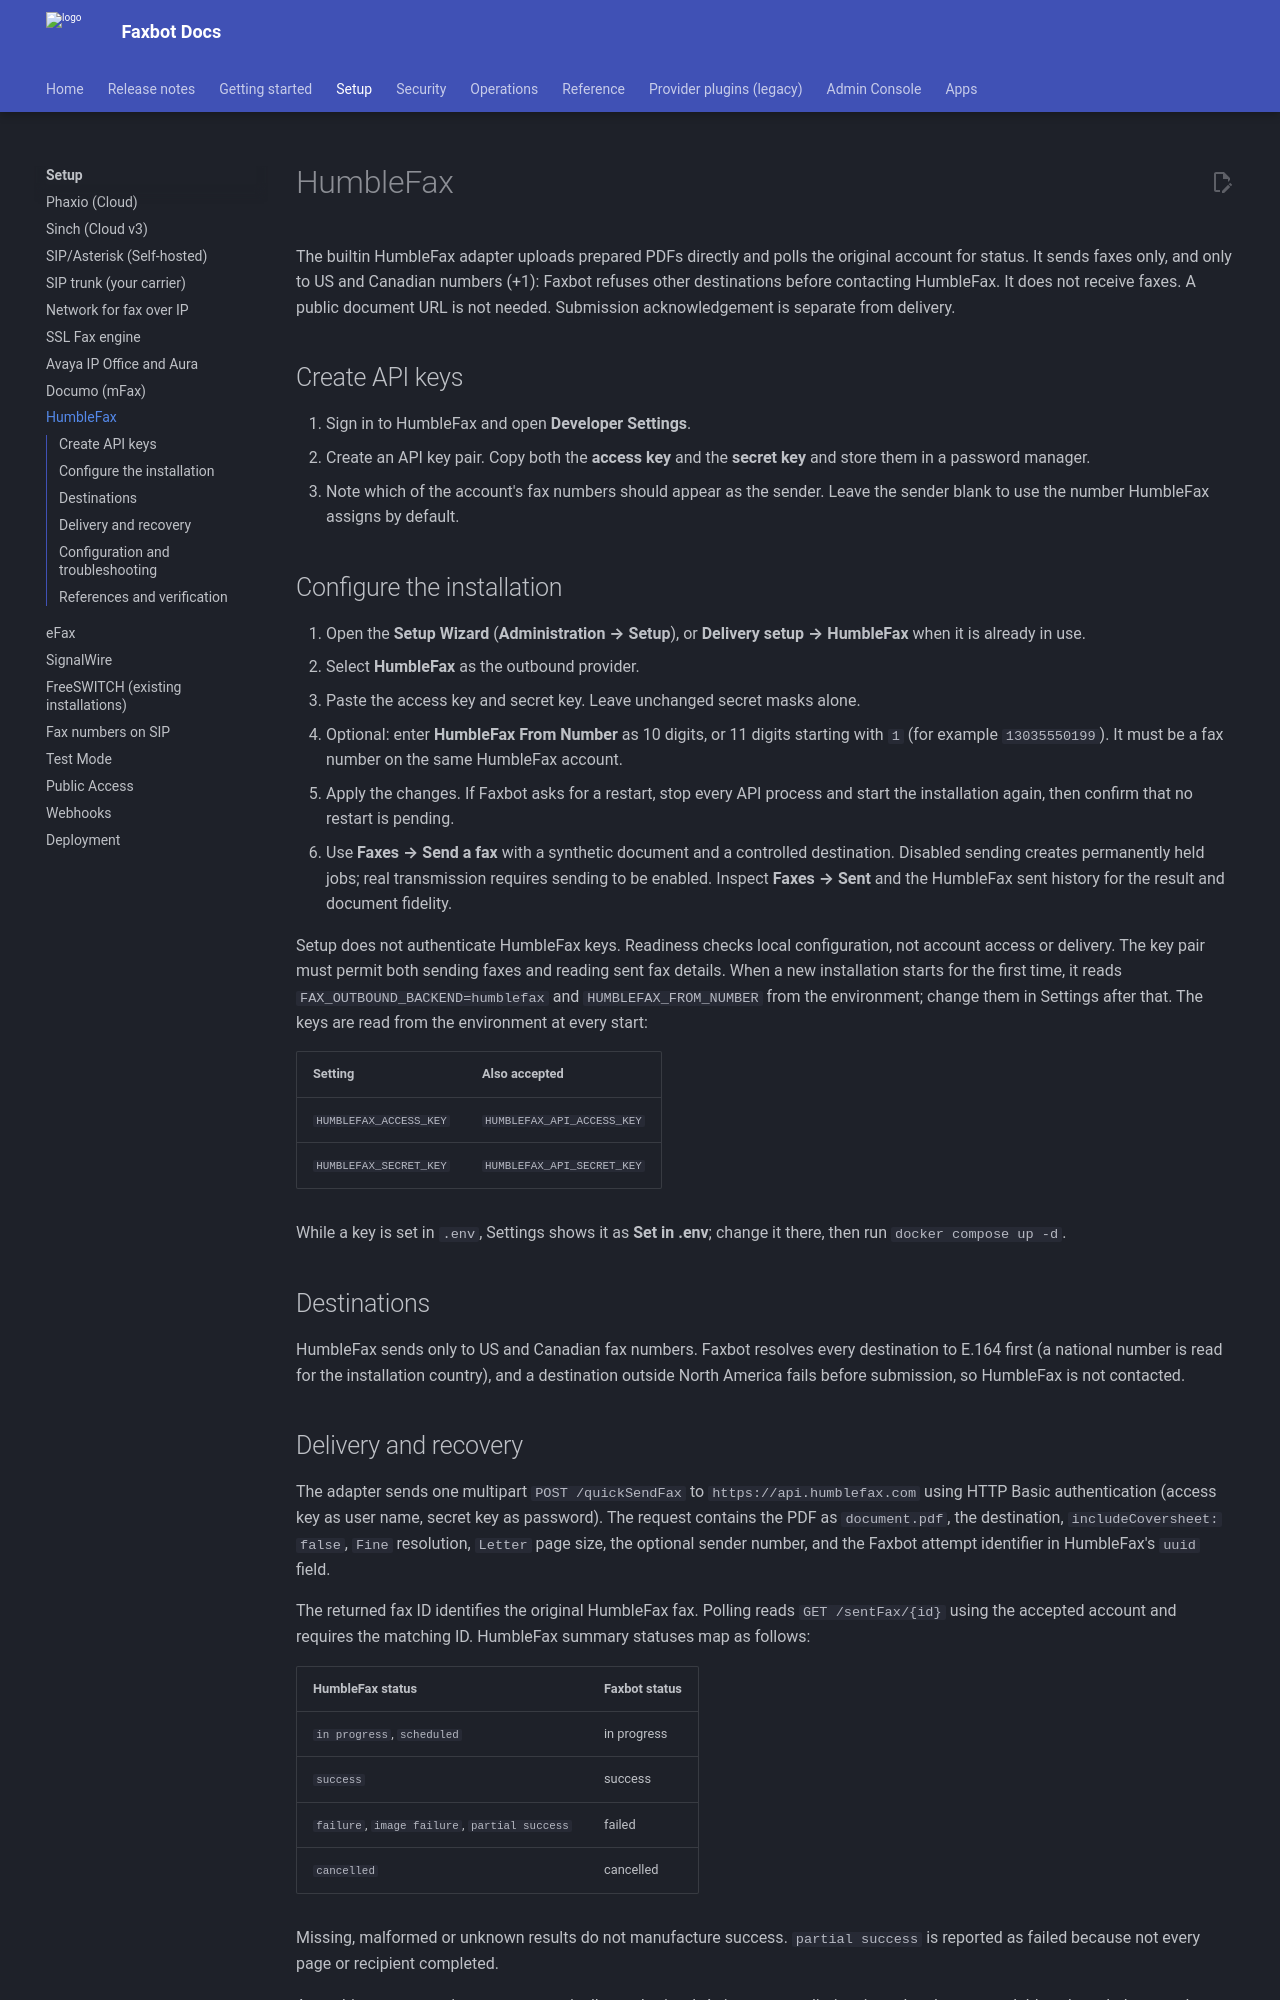

repository: DMontgomery40/Faxbot · page: cb2d8f86cf7dfcfeab6e29cf1c10a953d41f0451/setup/humblefax/index.html · generator: mkdocs

# HumbleFax

The builtin HumbleFax adapter uploads prepared PDFs directly and polls the original account for status. It sends faxes only, and only to US and Canadian numbers (+1): Faxbot refuses other destinations before contacting HumbleFax. It does not receive faxes. A public document URL is not needed. Submission acknowledgement is separate from delivery.

## Create API keys

1. Sign in to HumbleFax and open **Developer Settings**.
2. Create an API key pair. Copy both the **access key** and the **secret key** and store them in a password manager.
3. Note which of the account's fax numbers should appear as the sender. Leave the sender blank to use the number HumbleFax assigns by default.

## Configure the installation

1. Open the **Setup Wizard** (**Administration → Setup**), or **Delivery setup → HumbleFax** when it is already in use.
2. Select **HumbleFax** as the outbound provider.
3. Paste the access key and secret key. Leave unchanged secret masks alone.
4. Optional: enter **HumbleFax From Number** as 10 digits, or 11 digits starting with `1` (for example `13035550199`). It must be a fax number on the same HumbleFax account.
5. Apply the changes. If Faxbot asks for a restart, stop every API process and start the installation again, then confirm that no restart is pending.
6. Use **Faxes → Send a fax** with a synthetic document and a controlled destination. Disabled sending creates permanently held jobs; real transmission requires sending to be enabled. Inspect **Faxes → Sent** and the HumbleFax sent history for the result and document fidelity.

Setup does not authenticate HumbleFax keys. Readiness checks local configuration, not account access or delivery. The key pair must permit both sending faxes and reading sent fax details. When a new installation starts for the first time, it reads `FAX_OUTBOUND_BACKEND=humblefax` and `HUMBLEFAX_FROM_NUMBER` from the environment; change them in Settings after that. The keys are read from the environment at every start:

| Setting | Also accepted |
| --- | --- |
| `HUMBLEFAX_ACCESS_KEY` | `HUMBLEFAX_API_ACCESS_KEY` |
| `HUMBLEFAX_SECRET_KEY` | `HUMBLEFAX_API_SECRET_KEY` |

While a key is set in `.env`, Settings shows it as **Set in .env**; change it there, then run `docker compose up -d`.

## Destinations

HumbleFax sends only to US and Canadian fax numbers. Faxbot resolves every destination to E.164 first (a national number is read for the installation country), and a destination outside North America fails before submission, so HumbleFax is not contacted.
